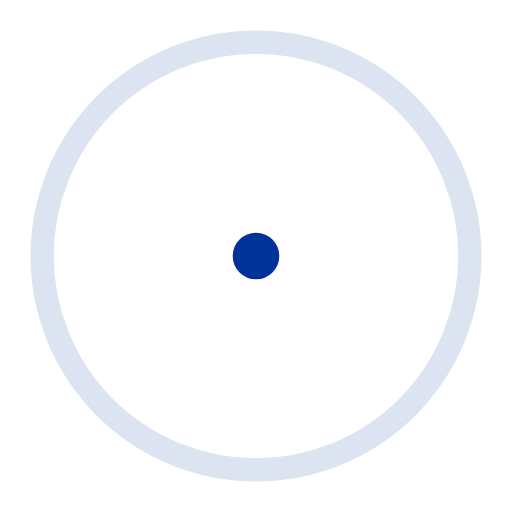
t = 0.00 s
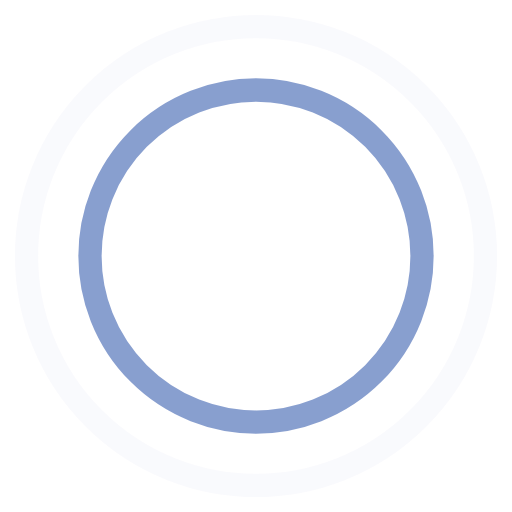
t = 0.45 s
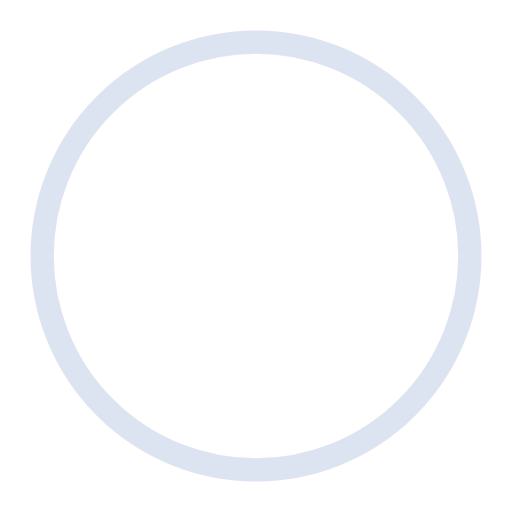
t = 0.90 s
t = 1.35 s: frame unchanged from t = 0.45 s, image omitted

The animated SVG that drew these frames (rendered in a browser with its animation timeline set to each time). Animation: 4 SMIL elements (animate=4); one cycle of 1.80 s, repeats indefinitely.

<svg width="44" height="44" viewBox="0 0 44 44" xmlns="http://www.w3.org/2000/svg" stroke="#003298">
    <g fill="none" fill-rule="evenodd" stroke-width="2">
        <circle cx="22" cy="22" r="1">
            <animate attributeName="r"
                begin="0s" dur="1.8s"
                values="1; 20"
                calcMode="spline"
                keyTimes="0; 1"
                keySplines="0.165, 0.84, 0.44, 1"
                repeatCount="indefinite" />
            <animate attributeName="stroke-opacity"
                begin="0s" dur="1.8s"
                values="1; 0"
                calcMode="spline"
                keyTimes="0; 1"
                keySplines="0.3, 0.61, 0.355, 1"
                repeatCount="indefinite" />
        </circle>
        <circle cx="22" cy="22" r="1">
            <animate attributeName="r"
                begin="-0.9s" dur="1.8s"
                values="1; 20"
                calcMode="spline"
                keyTimes="0; 1"
                keySplines="0.165, 0.84, 0.44, 1"
                repeatCount="indefinite" />
            <animate attributeName="stroke-opacity"
                begin="-0.9s" dur="1.8s"
                values="1; 0"
                calcMode="spline"
                keyTimes="0; 1"
                keySplines="0.3, 0.61, 0.355, 1"
                repeatCount="indefinite" />
        </circle>
    </g>
</svg>
